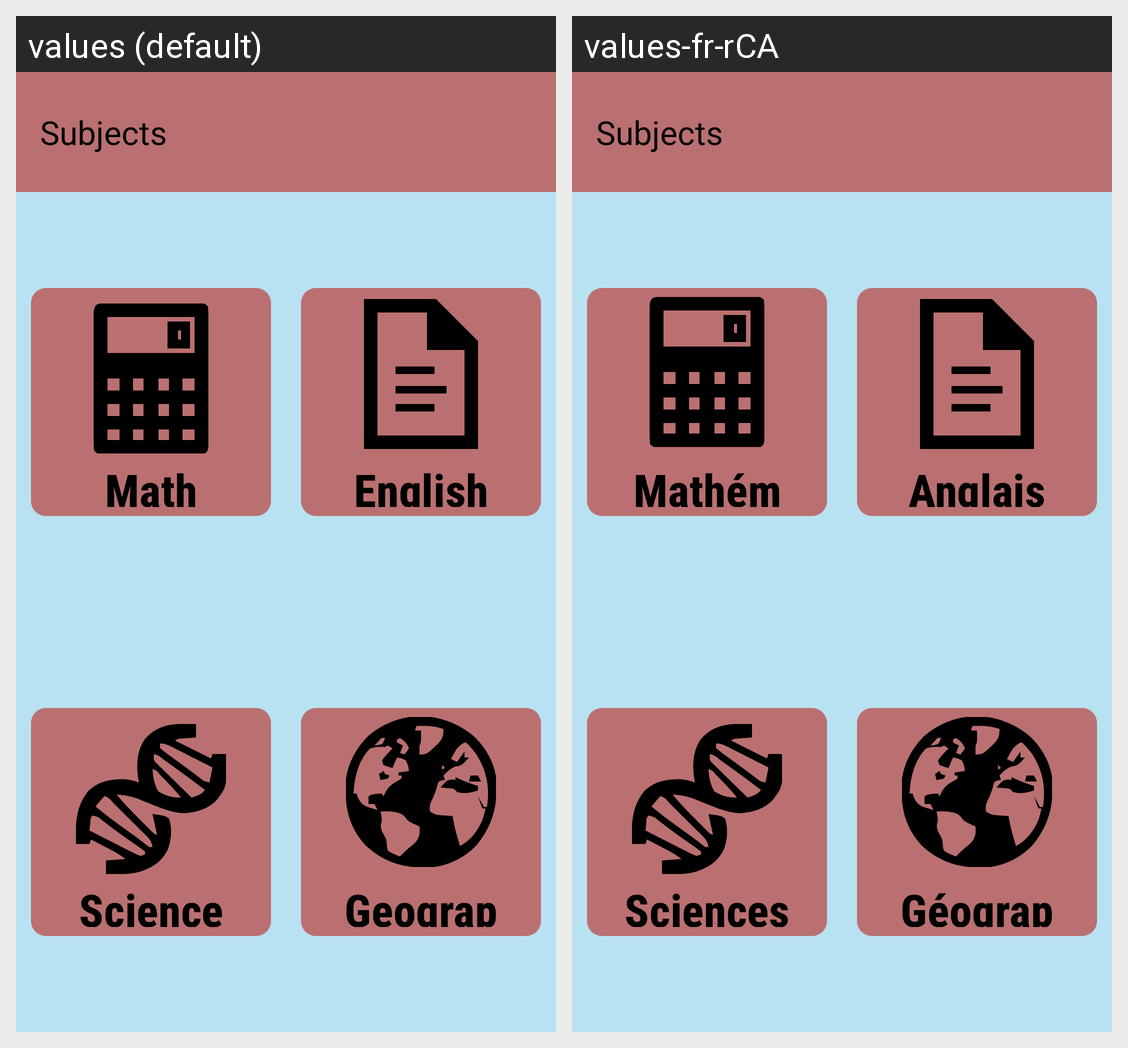

The Android screen above is rendered under two locales of the same app. Produce the string resources it draws, with the default and per-locale values.
Android screen res/layout/activity_subject.xml rendered under 2 locales, left to right: values (default), values-fr-rCA. Device: Nexus 5 (rendered at 1080×1920; each locale shown at half size, 540×960, under a caption strip naming it); theme Theme.CP470Project.
Strings drawn on this screen, with the default value and each locale's value (text and hints the layout hard-codes, and strings that could not be matched under every locale, appear in the picture but are not listed):

Math
  values: Math
  values-fr-rCA: Mathématiques

English
  values: English
  values-fr-rCA: Anglais

Science
  values: Science
  values-fr-rCA: Sciences

Geography
  values: Geography
  values-fr-rCA: Géographie
